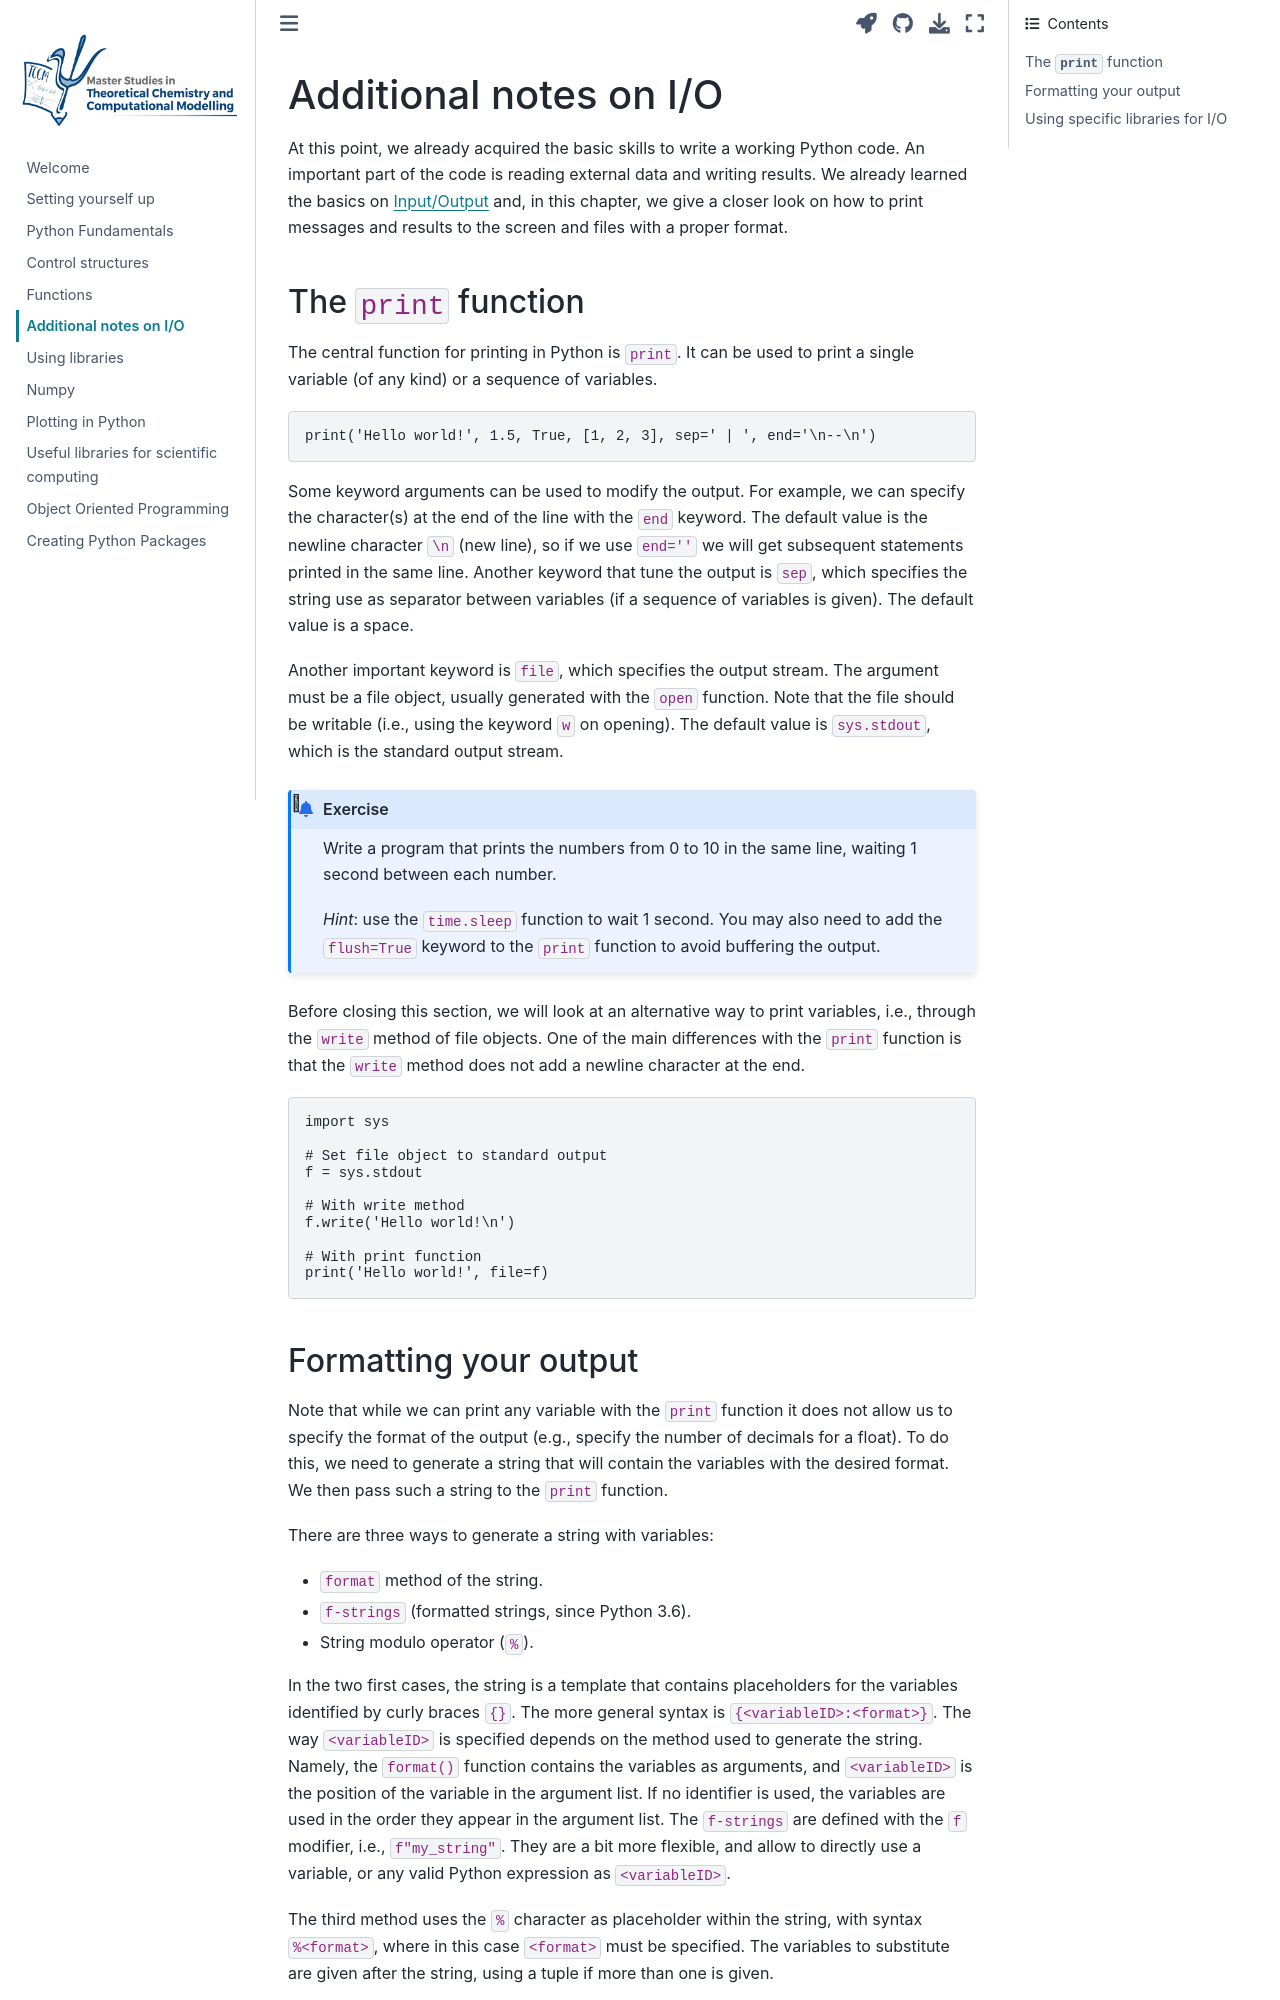

repository: KimikaTeorikoa/python-notes-tccm · page: contents/printing.html · generator: jekyll

---
jupytext:
  text_representation:
    extension: .md
    format_name: myst
kernelspec:
  display_name: Python 3
  language: python
  name: python3
---

# Additional notes on I/O

At this point, we already acquired the basic skills to write a 
working Python code. An important part of the code is reading external
data and writing results. We already learned the basics on 
[Input/Output](fundamentals.io) and,
in this chapter, we give a closer look on how to print messages 
and results to the screen  and files with a proper format.

## The `print` function

The central function for printing in Python is `print`. It can be
used to print a single variable (of any kind) or a sequence of 
variables.

```python
print('Hello world!', 1.5, True, [1, 2, 3], sep=' | ', end='\n--\n')
```

Some keyword arguments can be used to modify the output. For example, 
we can specify the character(s) at the end of the line with the `end` 
keyword. The default value is the newline character `\n` (new line), 
so if we use `end=''` we will get subsequent statements printed in 
the same line. Another keyword that tune the output is `sep`, which
specifies the string use as separator between variables (if a sequence 
of variables is given). The default value is a space.

Another important keyword is `file`, which specifies the output
stream. The argument must be a file object, usually generated with the
`open` function. Note that the file should be writable (i.e., using
the keyword `w` on opening). The default value 
is `sys.stdout`, which is the standard output stream. 

```{exercise}
:nonumber:
:class: dropdown

Write a program that prints the numbers from 0 to 10 in the same line,
waiting 1 second between each number. 

*Hint*: use the `time.sleep` function to wait 1 second. 
You may also need to add the `flush=True` keyword to the `print` function
to avoid buffering the output.
```

Before closing this section, we will look at an alternative way to
print variables, i.e., through the `write` method of file objects.
One of the main differences with the `print` function is that the
`write` method does not add a newline character at the end.

```python
import sys

# Set file object to standard output
f = sys.stdout

# With write method
f.write('Hello world!\n')

# With print function
print('Hello world!', file=f)
```
